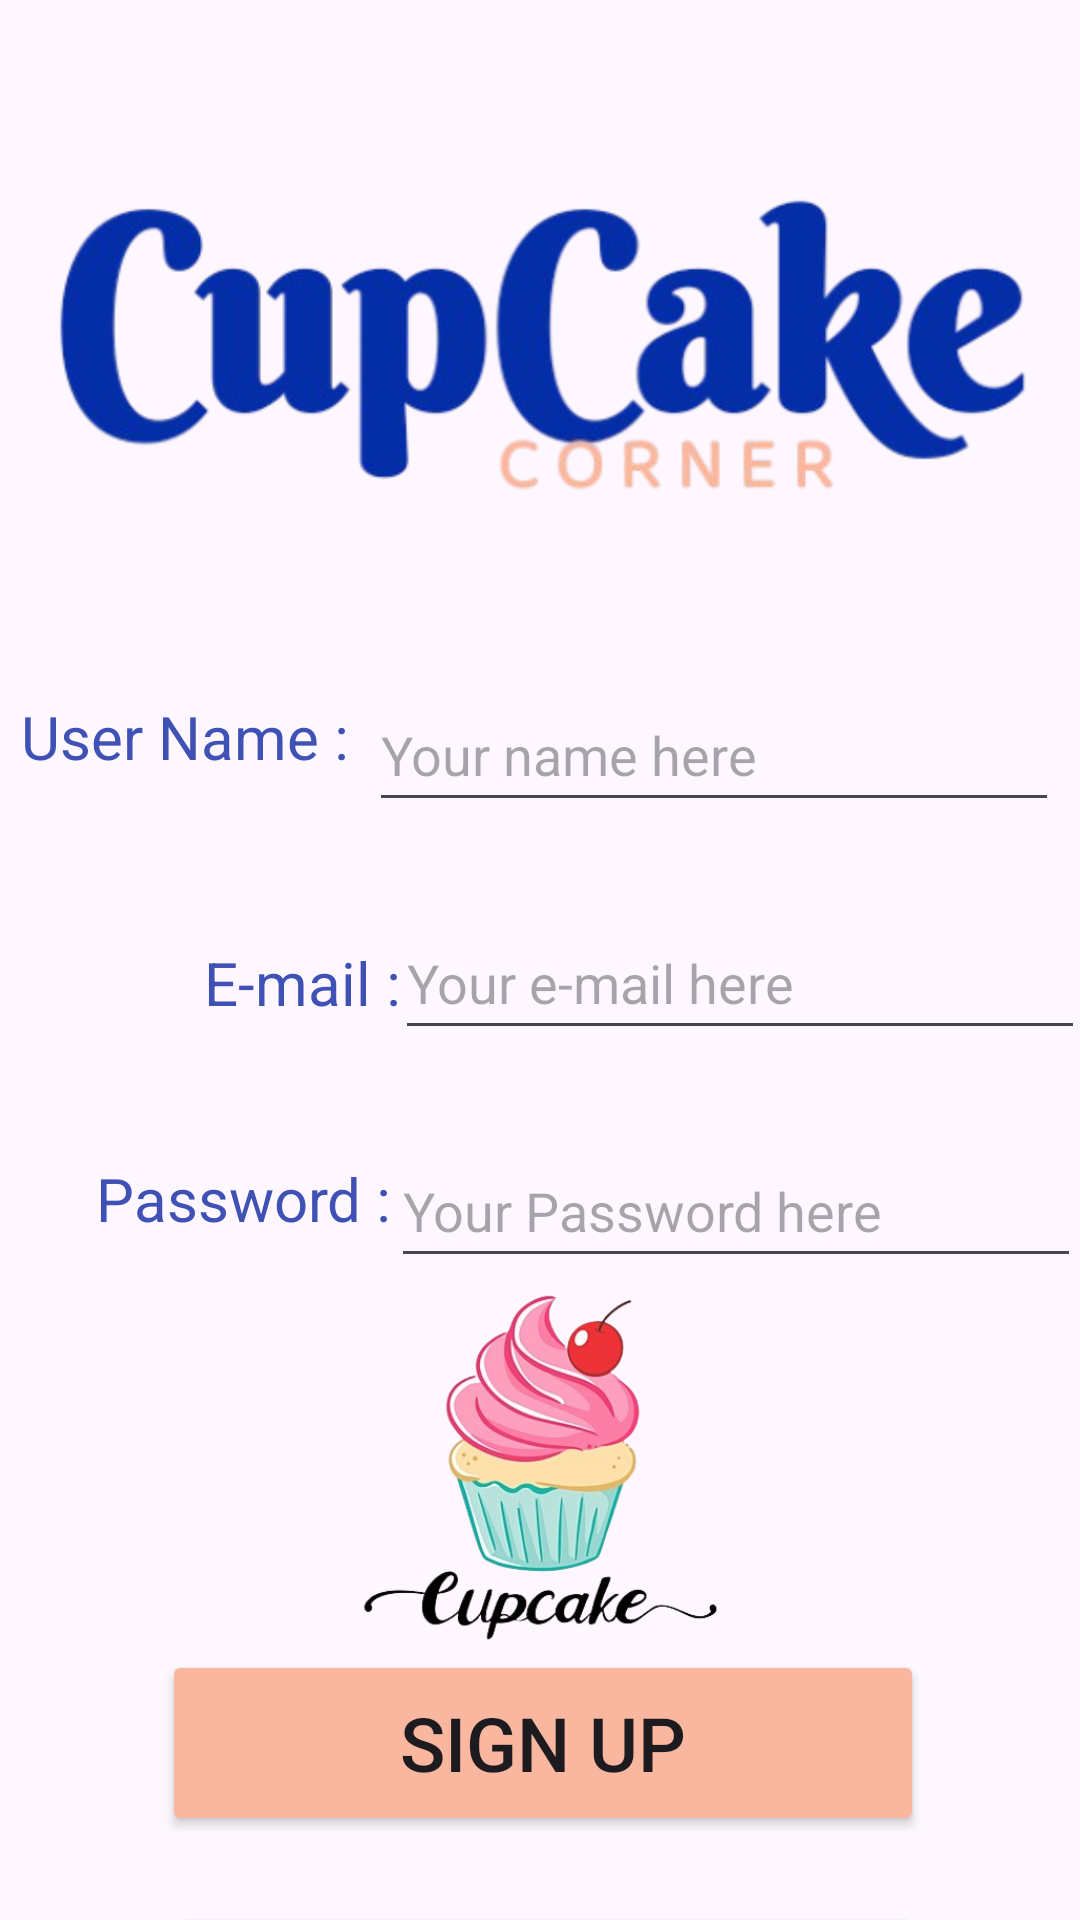

Layout XML and referenced resources for this Android screen:
<!-- AndroidManifest.xml: application theme Theme.CupcakeCorner -->
<!-- res/layout/activity_signup.xml -->
<?xml version="1.0" encoding="utf-8"?>
<androidx.constraintlayout.widget.ConstraintLayout xmlns:android="http://schemas.android.com/apk/res/android"
    xmlns:app="http://schemas.android.com/apk/res-auto"
    xmlns:tools="http://schemas.android.com/tools"
    android:layout_width="match_parent"
    android:layout_height="match_parent"
    tools:layout_editor_absoluteX="3dp"
    tools:layout_editor_absoluteY="0dp">

    <ImageView
        android:id="@+id/business_image"
        android:layout_width="350dp"
        android:layout_height="200dp"
        android:layout_marginTop="16dp"
        android:layout_marginStart="16dp"
        android:layout_marginEnd="16dp"
        android:src="@drawable/cupcakeconer"
        app:layout_constraintTop_toTopOf="parent"
        app:layout_constraintStart_toStartOf="parent"
        app:layout_constraintEnd_toEndOf="parent"/>


    <TextView
        android:id="@+id/txtname"
        android:layout_width="wrap_content"
        android:layout_height="wrap_content"
        android:layout_marginTop="16dp"
        android:text="@string/name"
        android:textColor="#3F51B5"
        android:textSize="20sp"
        app:layout_constraintEnd_toStartOf="@id/usernameRegisterText"
        app:layout_constraintHorizontal_bias="0.5"
        app:layout_constraintStart_toStartOf="parent"
        app:layout_constraintTop_toBottomOf="@id/business_image" />

    <com.google.android.material.textfield.TextInputEditText
        android:id="@+id/usernameRegisterText"
        android:layout_width="230dp"
        android:layout_height="48dp"
        android:layout_marginTop="10dp"
        android:hint="@string/your_name_here"
        app:layout_constraintEnd_toEndOf="parent"
        app:layout_constraintHorizontal_bias="0.5"
        app:layout_constraintStart_toEndOf="@id/txtname"
        app:layout_constraintTop_toBottomOf="@id/business_image" />

    <TextView
        android:id="@+id/pwd"
        android:layout_width="wrap_content"
        android:layout_height="wrap_content"
        android:layout_marginStart="68dp"
        android:layout_marginTop="40dp"
        android:text="@string/e_mail"
        android:textColor="#3F51B5"
        android:textSize="20sp"
        app:layout_constraintStart_toStartOf="parent"
        app:layout_constraintTop_toBottomOf="@+id/usernameRegisterText" />

    <com.google.android.material.textfield.TextInputEditText
        android:id="@+id/emailRegisterText"
        android:layout_width="230dp"
        android:layout_height="48dp"
        android:layout_marginTop="28dp"
        android:hint="@string/your_e_mail_here"
        app:layout_constraintEnd_toEndOf="parent"
        app:layout_constraintHorizontal_bias="0.571"
        app:layout_constraintStart_toEndOf="@+id/pwd"
        app:layout_constraintTop_toBottomOf="@id/usernameRegisterText" />

    <TextView
        android:id="@+id/textView4"
        android:layout_width="wrap_content"
        android:layout_height="wrap_content"
        android:layout_marginStart="32dp"
        android:layout_marginTop="36dp"
        android:text="@string/password_"
        android:textColor="#3F51B5"
        android:textSize="20sp"
        app:layout_constraintStart_toStartOf="parent"
        app:layout_constraintTop_toBottomOf="@id/emailRegisterText" />

    <com.google.android.material.textfield.TextInputEditText
        android:id="@+id/passwordLoginText"
        android:layout_width="230dp"
        android:layout_height="48dp"
        android:layout_marginTop="28dp"
        android:hint="@string/your_password_here"
        app:layout_constraintEnd_toEndOf="parent"
        app:layout_constraintHorizontal_bias="0.5"
        app:layout_constraintStart_toEndOf="@id/textView4"
        app:layout_constraintTop_toBottomOf="@id/emailRegisterText" />

    <Button
        android:id="@+id/signupButton"
        android:layout_width="254dp"
        android:layout_height="62dp"
        android:layout_marginTop="124dp"
        android:backgroundTint="#F8B79E"
        android:text="@string/sign_up"
        android:textSize="25sp"
        app:layout_constraintEnd_toEndOf="parent"
        app:layout_constraintHorizontal_bias="0.509"
        app:layout_constraintStart_toStartOf="parent"
        app:layout_constraintTop_toBottomOf="@id/passwordLoginText" />

    <ImageView
        android:id="@+id/imageView"
        android:layout_width="146dp"
        android:layout_height="126dp"
        app:layout_constraintBottom_toBottomOf="parent"
        app:layout_constraintEnd_toEndOf="parent"
        app:layout_constraintHorizontal_bias="0.505"
        app:layout_constraintStart_toStartOf="parent"
        app:layout_constraintTop_toBottomOf="@id/passwordLoginText"
        app:layout_constraintBottom_toTopOf="@id/signupButton"
        app:layout_constraintVertical_bias="0.0"
        app:srcCompat="@drawable/cupcake" />

    <Button
        android:id="@+id/loginButtonsignup"
        android:layout_width="250dp"
        android:layout_height="62dp"
        android:layout_marginTop="208dp"
        android:backgroundTint="#3F51B5"
        android:text="@string/login"
        android:textSize="25sp"
        app:layout_constraintEnd_toEndOf="parent"
        app:layout_constraintHorizontal_bias="0.521"
        app:layout_constraintStart_toStartOf="parent"
        app:layout_constraintTop_toBottomOf="@id/passwordLoginText" />


</androidx.constraintlayout.widget.ConstraintLayout>
<!-- resources referenced by this layout -->
<resources>
  <!-- drawable cupcake: png bitmap (drawable, 104004 bytes) -->
  <!-- drawable cupcakeconer: png bitmap (drawable, 74510 bytes) -->
  <string name="e_mail">E-mail :</string>
  <string name="login">Login</string>
  <string name="name">User Name :</string>
  <string name="password_">Password :</string>
  <string name="sign_up">Sign up</string>
  <string name="your_e_mail_here">Your e-mail here</string>
  <string name="your_name_here">Your name here</string>
  <string name="your_password_here">Your Password here</string>
  <style name="Theme.CupcakeCorner" parent="Base.Theme.CupcakeCorner" />
  <style name="Base.Theme.CupcakeCorner" parent="Theme.Material3.DayNight.NoActionBar">
          
          
      </style>
</resources>
